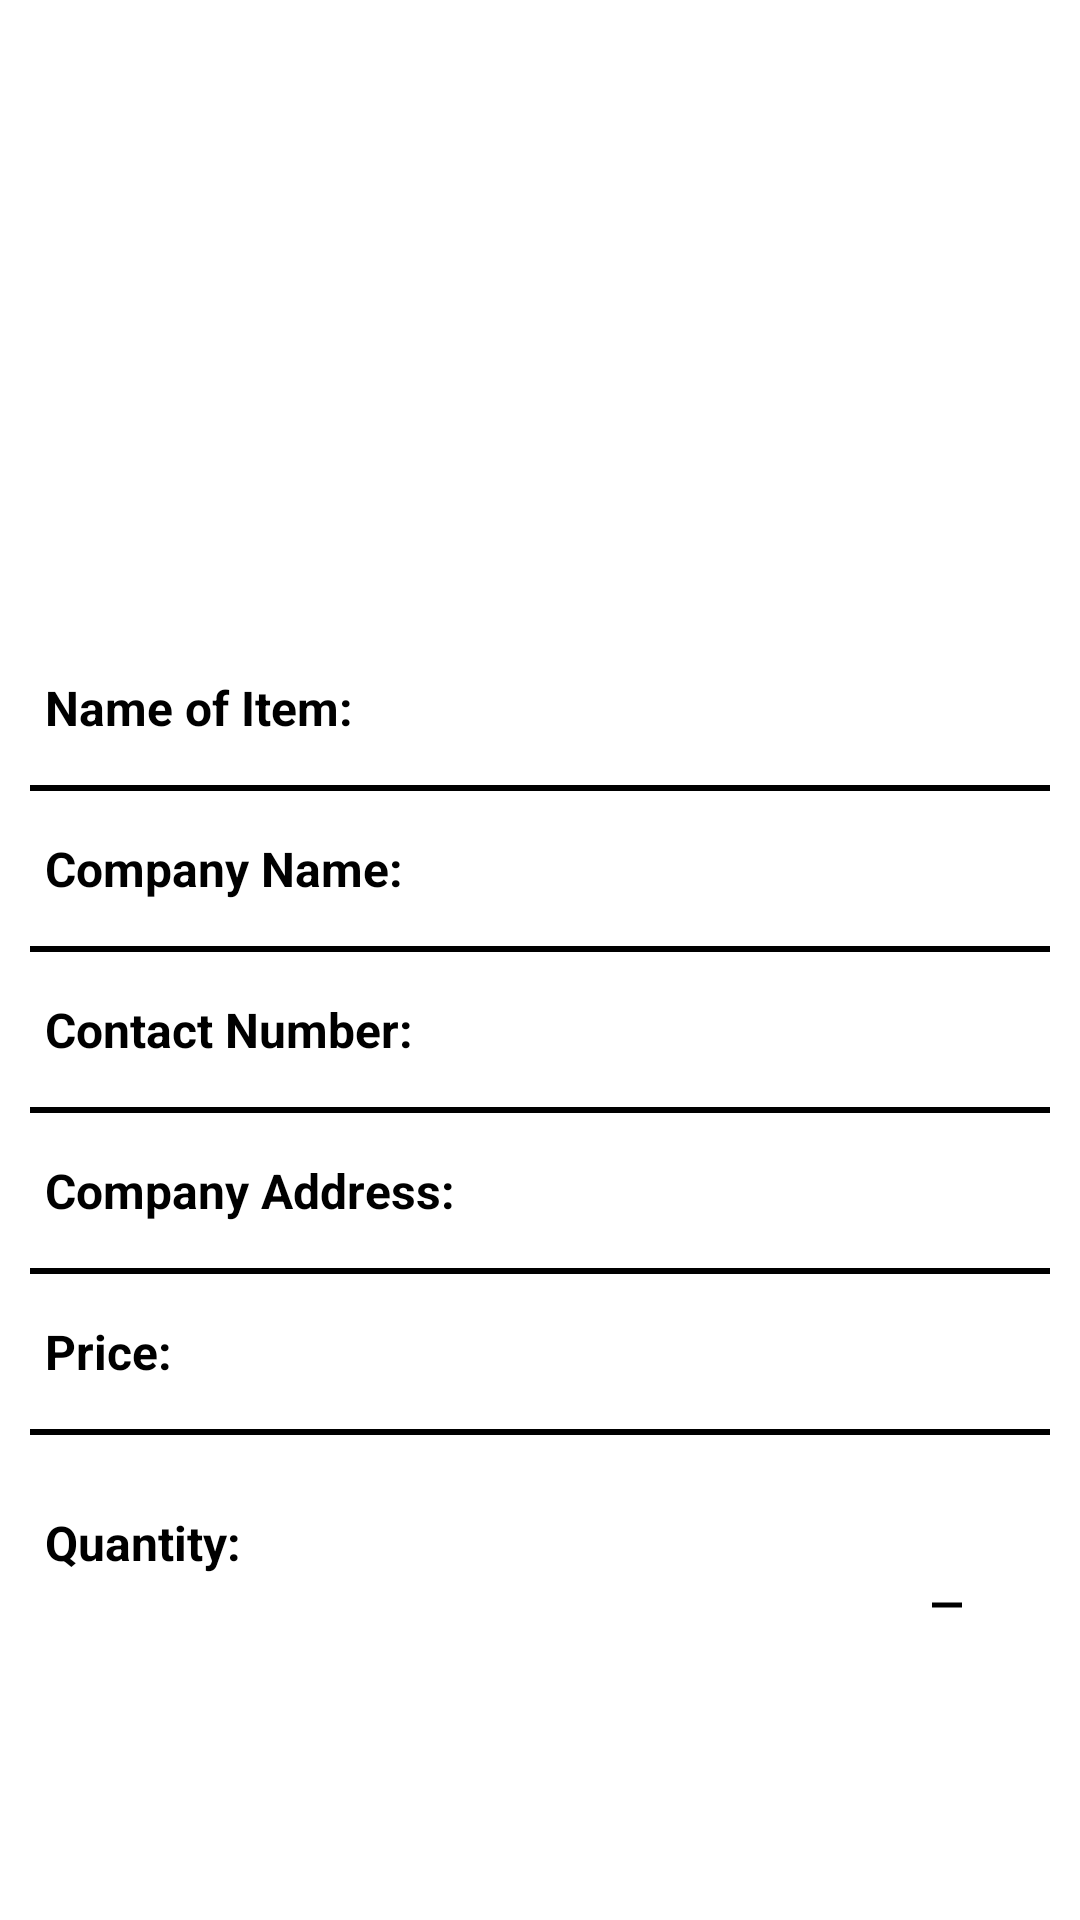

Reconstruct the res/layout file that produces this screen, plus the resources it refers to.
<!-- AndroidManifest.xml: application theme Theme.AutoPak -->
<!-- res/layout/activity_details.xml -->
<?xml version="1.0" encoding="utf-8"?>
<ScrollView
    android:fillViewport="true"
    android:orientation="vertical"
    xmlns:android="http://schemas.android.com/apk/res/android"
    xmlns:app="http://schemas.android.com/apk/res-auto"
    xmlns:tools="http://schemas.android.com/tools"
    android:layout_width="match_parent"
    android:layout_height="match_parent"
    tools:context=".DetailsActivity"
    android:background="@color/white">

    <LinearLayout
        android:layout_width="match_parent"
        android:layout_height="wrap_content"
        android:orientation="vertical">
    <ImageView
        android:layout_width="match_parent"
        android:layout_height="200dp"
        android:layout_marginTop="10dp"
        android:id="@+id/image"/>
    
    <LinearLayout
        android:orientation="vertical"
        android:layout_margin="10dp"
        android:layout_width="match_parent"
        android:stretchColumns="*"
        android:layout_height="wrap_content"
        >
        <TableRow android:layout_width="match_parent"
            android:layout_height="wrap_content"



            >

            <TextView android:layout_width="wrap_content"
                android:layout_height="wrap_content"
                android:text="Name of Item:"
                android:textColor="@color/black"
                android:textSize="16sp"
                android:textStyle="bold"
                android:padding="5dp"/>
            <TextView android:layout_width="wrap_content"
                android:layout_height="wrap_content"
                android:id="@+id/itemName"
                android:gravity="start"
                android:textColor="@color/black"
                android:textSize="16sp"
                android:padding="5dp"
               />

        </TableRow>

        <View
            android:layout_width="match_parent"
            android:layout_height="2dp"
            android:background="@color/black"
            android:layout_marginTop="10dp"/>
        
        <TableRow
            android:layout_marginTop="10dp"
             android:layout_width="match_parent"
            android:layout_height="wrap_content"

            >

            <TextView android:layout_width="wrap_content"
                android:layout_height="wrap_content"
                android:text="Company Name:"
                android:textColor="@color/black"
                android:textSize="16sp"
                android:padding="5dp"
                
                android:textStyle="bold"/>
            <TextView android:layout_width="match_parent"
                android:layout_height="wrap_content"
                android:id="@+id/companyName"
                android:gravity="start"
                android:padding="5dp"
                
                android:textColor="@color/black"
                android:textSize="16sp"
               />

        </TableRow>
        <View
            android:layout_width="match_parent"
            android:layout_height="2dp"
            android:background="@color/black"
            android:layout_marginTop="10dp"/>

        <TableRow
            android:layout_marginTop="10dp"
             android:layout_width="match_parent"
            android:layout_height="wrap_content"

            >

            <TextView android:layout_width="wrap_content"
                android:layout_height="wrap_content"
                android:text="Contact Number:"
                android:textColor="@color/black"
                android:textSize="16sp"
                android:padding="5dp"
                
                android:textStyle="bold"/>
            <TextView android:layout_width="match_parent"
                android:layout_height="wrap_content"
                android:id="@+id/companyContact"
                android:gravity="start"
                android:padding="5dp"
                
                android:textColor="@color/black"
                android:textSize="16sp"
               />

        </TableRow>
        <View
            android:layout_width="match_parent"
            android:layout_height="2dp"
            android:background="@color/black"
            android:layout_marginTop="10dp"/>

        <TableRow
            android:layout_marginTop="10dp"
             android:layout_width="match_parent"
            android:layout_height="wrap_content"

            >

            <TextView android:layout_width="wrap_content"
                android:layout_height="wrap_content"
                android:text="Company Address:"
                android:textColor="@color/black"
                android:textSize="16sp"
                android:padding="5dp"
                
                android:textStyle="bold"/>
            <TextView android:layout_width="match_parent"
                android:layout_height="wrap_content"
                android:id="@+id/companyAddress"
                android:gravity="start"
                android:padding="5dp"
                
                android:textColor="@color/black"
                android:textSize="16sp"
               />

        </TableRow>
        <View
            android:layout_width="match_parent"
            android:layout_height="2dp"
            android:background="@color/black"
            android:layout_marginTop="10dp"/>

        <TableRow
            android:layout_marginTop="10dp"
            android:layout_width="match_parent"
            android:layout_height="wrap_content"

            >

            <TextView android:layout_width="wrap_content"
                android:layout_height="wrap_content"
                android:text="Price:"
                android:padding="5dp"
                
                android:textColor="@color/black"
                android:textSize="16sp"
                android:textStyle="bold"/>
            <TextView android:layout_width="match_parent"
                android:layout_height="wrap_content"
                android:id="@+id/price"
                android:gravity="start"
                android:padding="5dp"
                
                android:textColor="@color/black"
                android:textSize="16sp"
                />

        </TableRow>
        <View
            android:layout_width="match_parent"
            android:layout_height="2dp"
            android:background="@color/black"
            android:layout_marginTop="10dp"/>

    </LinearLayout>

    <LinearLayout
        android:layout_gravity="center"
        android:layout_width="match_parent"
        android:weightSum="2"
        android:layout_height="wrap_content"
        android:orientation="horizontal"
        android:layout_margin="10dp">
        <TextView android:layout_width="0dp"
            android:layout_weight="0.8"
            android:layout_height="wrap_content"
            android:text="Quantity:"
            android:padding="5dp"
            android:textColor="@color/black"
            android:textSize="16sp"
            android:textStyle="bold"/>
        <TextView android:layout_width="0dp"
            android:layout_weight="0.8"
            android:layout_height="wrap_content"
            android:id="@+id/quantity"
            android:gravity="center"
            android:padding="5dp"
            
            android:textColor="@color/black"
            android:textSize="16sp"
            />

        <LinearLayout
            android:gravity="center"
            android:layout_width="0dp"
            android:layout_height="wrap_content"
            android:layout_weight="0.4"
            android:orientation="vertical">
            <ImageView
                android:layout_width="20dp"
                android:layout_height="20dp"
                android:src="@drawable/ic_baseline_add_24"
                android:tint="@color/black"
                android:id="@+id/add"/>
            <ImageView
                android:layout_width="20dp"
                android:layout_height="20dp"
                android:src="@drawable/ic_baseline_minimize_24"
                android:tint="@color/black"
                android:id="@+id/minus"/>
        </LinearLayout>

    </LinearLayout>

    <LinearLayout
        android:id="@+id/linear_order"
        android:layout_width="match_parent"
        android:layout_height="wrap_content"
        android:orientation="horizontal"
        android:weightSum="2"
        android:layout_margin="10dp">
        <androidx.appcompat.widget.AppCompatButton
            android:id="@+id/btnorder"
            android:layout_width="match_parent"
            android:layout_height="wrap_content"
            android:background="@drawable/rounded_button"
            android:text="Order Now"
            android:backgroundTint="#2196F3"
            android:layout_weight="1"
            android:textColor="@color/white"
            android:textSize="15sp"
            android:layout_margin="5dp"
            />

    </LinearLayout>

        <LinearLayout
            android:visibility="gone"
        android:id="@+id/linear_edit_delete"
        android:layout_width="match_parent"
        android:layout_height="wrap_content"
        android:orientation="horizontal"
        android:weightSum="2"
        android:layout_margin="10dp">
        <androidx.appcompat.widget.AppCompatButton
            android:id="@+id/btn_edit"
            android:layout_width="match_parent"
            android:layout_height="wrap_content"
            android:background="@drawable/rounded_button"
            android:text="Edit"
            android:backgroundTint="#4CAF50"
            android:layout_weight="1"
            android:textColor="@color/white"
            android:textSize="15sp"
            android:layout_margin="5dp"
            />

 <androidx.appcompat.widget.AppCompatButton
            android:id="@+id/btn_delete"
            android:layout_width="match_parent"
            android:layout_height="wrap_content"
            android:background="@drawable/rounded_button"
            android:text="Delete"
            android:backgroundTint="#F44336"
            android:layout_weight="1"
            android:textColor="@color/white"
            android:textSize="15sp"
            android:layout_margin="5dp"
            />

    </LinearLayout>

    </LinearLayout>
</ScrollView>
<!-- resources referenced by this layout -->
<resources>
  <color name="black">#FF000000</color>
  <color name="white">#FFFFFFFF</color>
  <!-- drawable ic_baseline_minimize_24 (drawable) -->
  <vector android:height="24dp" android:tint="#ffffff"
      android:viewportHeight="24" android:viewportWidth="24"
      android:width="24dp" xmlns:android="http://schemas.android.com/apk/res/android">
      <path android:fillColor="@android:color/white" android:pathData="M6,19h12v2H6z"/>
  </vector>
  <style name="Theme.AutoPak" parent="Theme.MaterialComponents.DayNight.DarkActionBar">
          
          <item name="colorPrimary">@color/purple_500</item>
          <item name="colorPrimaryVariant">@color/purple_700</item>
          <item name="colorOnPrimary">@color/white</item>
          
          <item name="colorSecondary">@color/teal_200</item>
          <item name="colorSecondaryVariant">@color/teal_700</item>
          <item name="colorOnSecondary">@color/black</item>
          
          <item name="android:statusBarColor">?attr/colorPrimaryVariant</item>
          
      </style>
  <color name="purple_500">#3B2949</color>
  <color name="purple_700">#3B2949</color>
  <color name="teal_200">#FF03DAC5</color>
  <color name="teal_700">#FF018786</color>
</resources>
